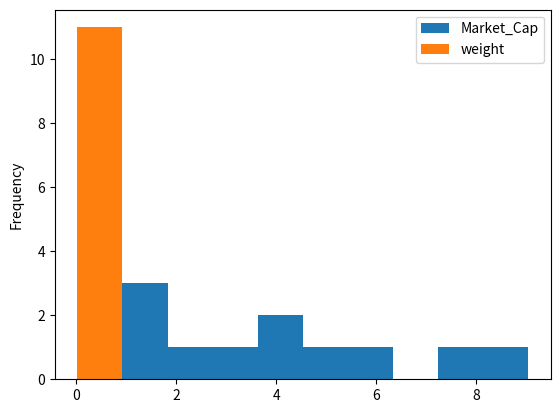

Here is the Python script that generated this plot:
import pandas as pd
import matplotlib.pyplot as plt

sector_dir = {'sector':['Consumer Discretionary', 'Consumer Staples', 'Utilities', 
                        'Technology', 'Health Care', 'Financial', 'Energy' , 'Telecom', 
                        'Industrials', 'Material', 'Real Estate'],'Market_Cap':[5.59, 3.58, 1.24, 9.04, 4.96, 7.67, 
                                                                3.69, 1.69,4.21, 2.14, 1.13]}
sector_importance = pd.DataFrame(data=sector_dir)


print(sector_importance)

sector_importance['weight'] = sector_importance['Market_Cap']/sector_importance['Market_Cap'].sum()

sector_importance.plot(kind='hist')
plt.show()








